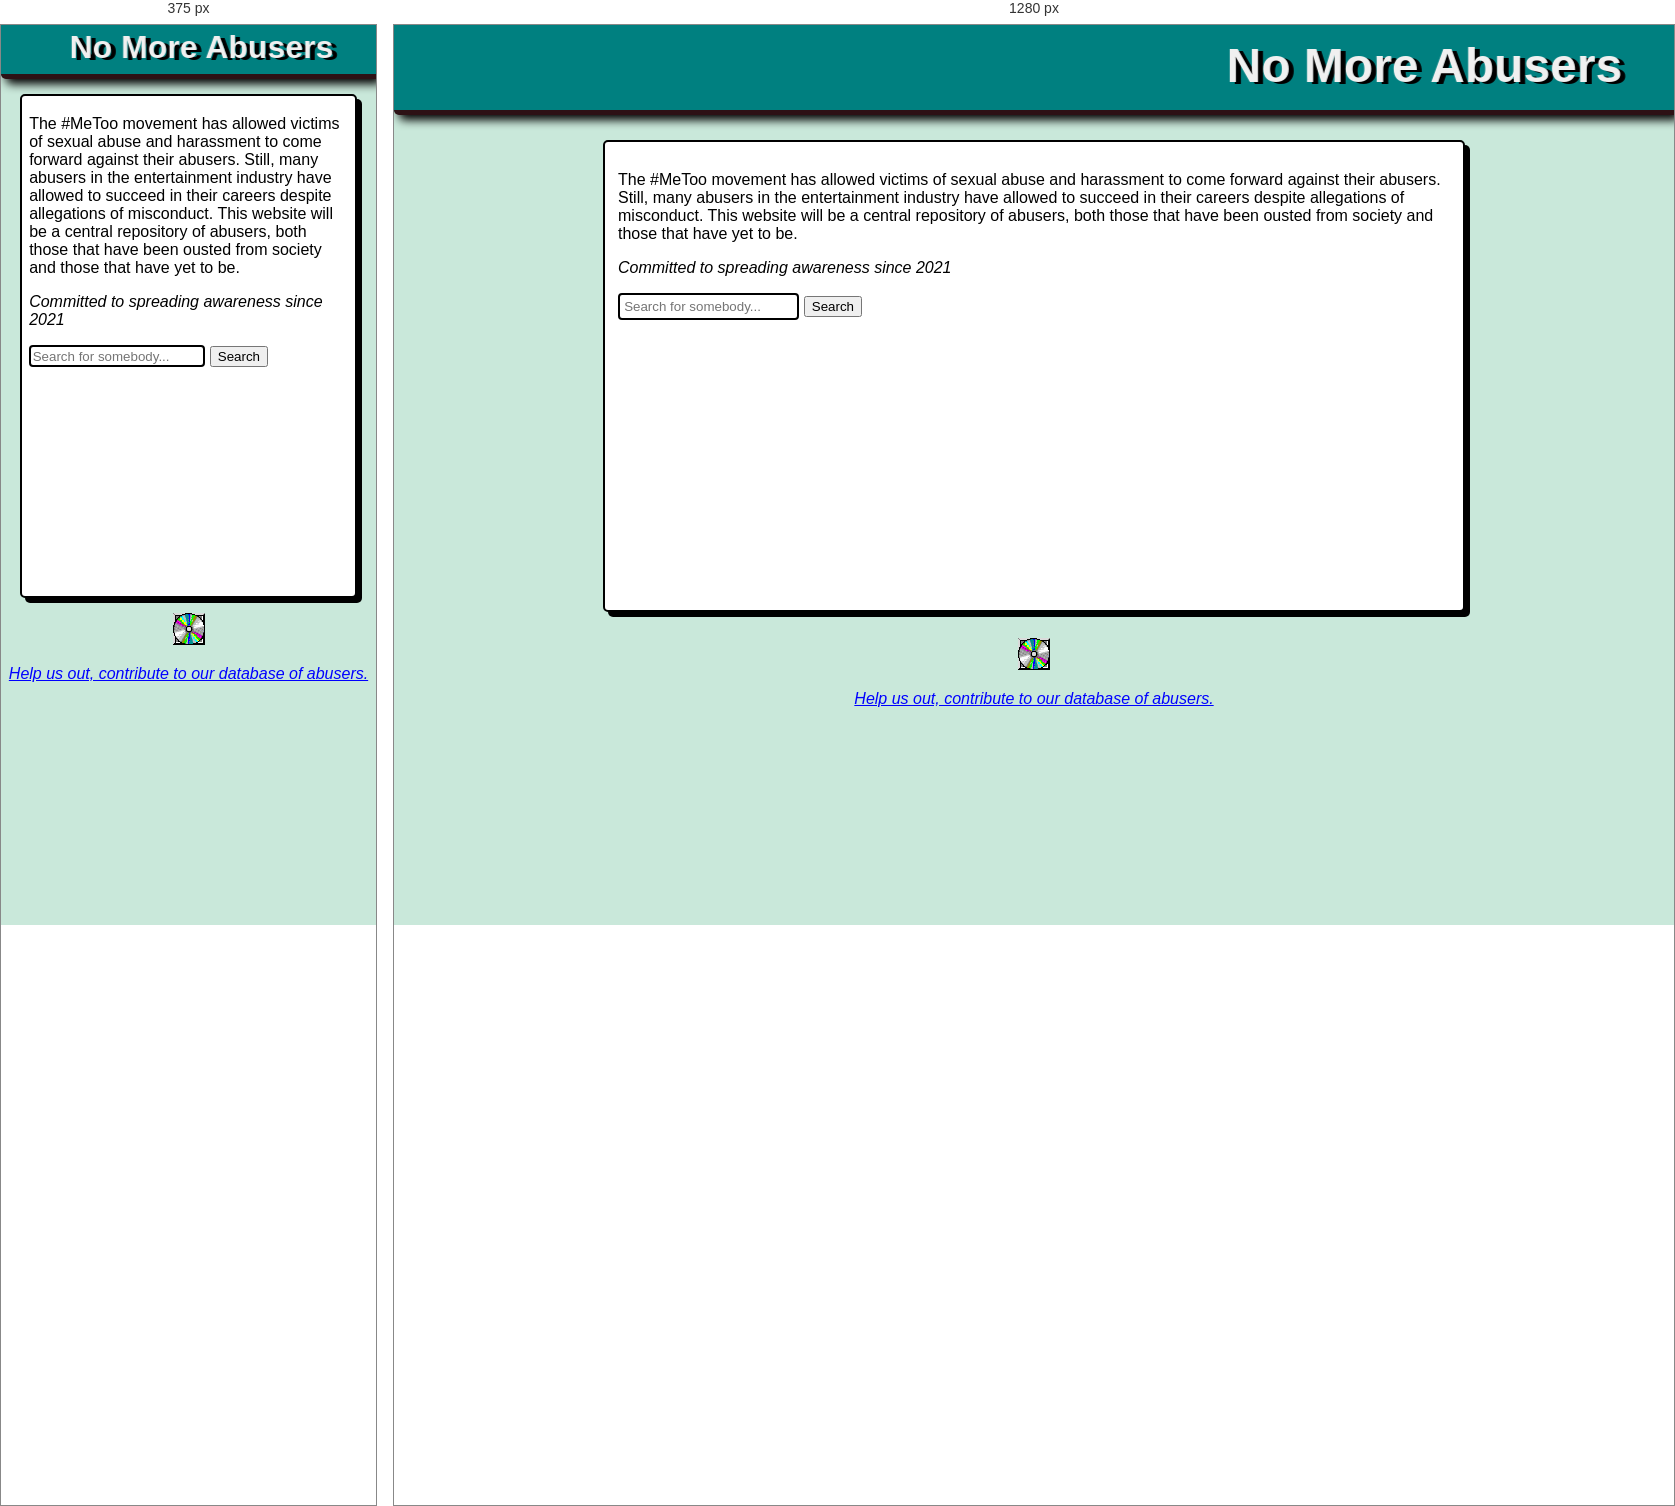
Rendered at 375 px and 1280 px, left to right.

<!-- file: index.html -->
<!DOCTYPE html>
<html lang="en">

<head>
	<title>No More Abusers</title>
	<meta charset="utf-8"/>
	<meta name="viewport" content="width=device-width, initial-scale=1"/>
	<link rel="stylesheet" href="styles.css">
	<link rel="icon" href="favicon.gif">
	<link rel="preconnect" href="https://fonts.gstatic.com">
<link href="https://fonts.googleapis.com/css2?family=Open+Sans+Condensed:wght@300&display=swap" rel="stylesheet">
</head>

<body>
	<div id="title-bar">
		<marquee behavior="alternate" scrollamount="10px"><h1 id="title-text">No More Abusers</h1></marquee>
	</div>

	<div id="container">
		<div id="main">
			<p>The #MeToo movement has allowed victims of sexual abuse and harassment to come forward against their abusers. 
				Still, many abusers in the entertainment industry have allowed to succeed in their careers despite allegations of misconduct.
				This website will be a central repository of abusers, both those that have been ousted from society and those that have yet to be.</p>
			<p><em>Committed to spreading awareness since 2021</em></p>
			<div>
				<input type="search" spellcheck="false" autocomplete="off" id="search-bar" placeholder="Search for somebody...">
				<button id="search-btn">Search</button>
			</div>
		</div>
		<br><img id="pic" src="favicon.gif"><br>
		<p id="help-us-out">Help us out, contribute to our database of abusers.</p>
	</div>
	<script src="scripts.js"></script>
</body>


/* @media block from styles.css */
@media screen and (max-width: 500px) {
	#title-text { font-size: 200%; }
	#main {margin-top: 4%; padding-bottom: 60%; width: 85%; padding-left: 2%; padding-right: 2%;}
	#pic { margin-top: 4%; }
}